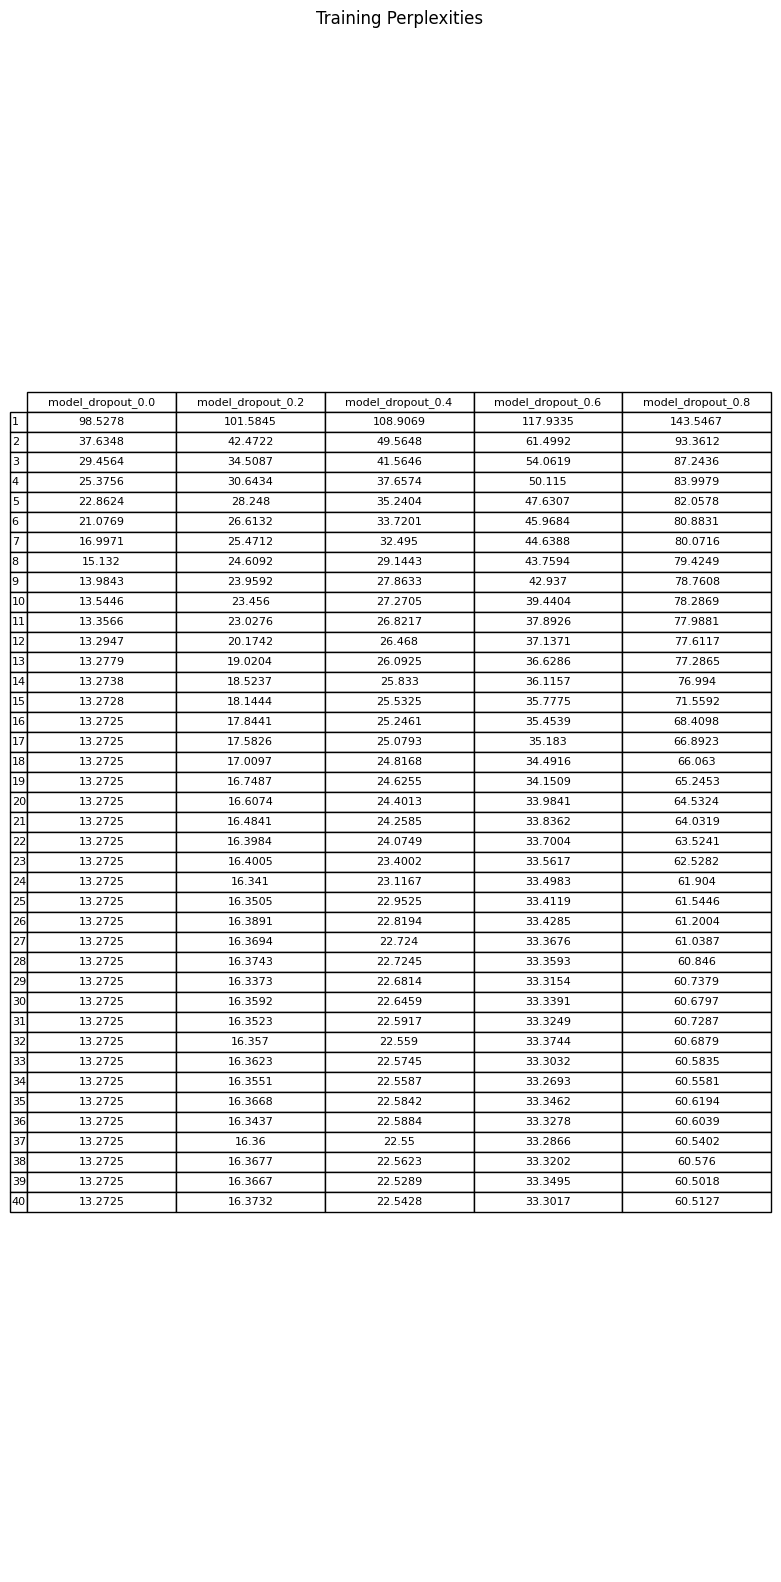

The table this chart was drawn from, first rows:
, model_dropout_0.0, model_dropout_0.6, model_dropout_0.4, model_dropout_0.8, model_dropout_0.2
1, 98.53, 117.9, 108.9, 143.5, 101.6
2, 37.63, 61.5, 49.56, 93.36, 42.47
3, 29.46, 54.06, 41.56, 87.24, 34.51
4, 25.38, 50.12, 37.66, 84, 30.64
5, 22.86, 47.63, 35.24, 82.06, 28.25
6, 21.08, 45.97, 33.72, 80.88, 26.61
7, 17, 44.64, 32.49, 80.07, 25.47
8, 15.13, 43.76, 29.14, 79.42, 24.61
9, 13.98, 42.94, 27.86, 78.76, 23.96
10, 13.54, 39.44, 27.27, 78.29, 23.46
11, 13.36, 37.89, 26.82, 77.99, 23.03
12, 13.29, 37.14, 26.47, 77.61, 20.17
13, 13.28, 36.63, 26.09, 77.29, 19.02
14, 13.27, 36.12, 25.83, 76.99, 18.52
15, 13.27, 35.78, 25.53, 71.56, 18.14
16, 13.27, 35.45, 25.25, 68.41, 17.84
17, 13.27, 35.18, 25.08, 66.89, 17.58
18, 13.27, 34.49, 24.82, 66.06, 17.01
19, 13.27, 34.15, 24.63, 65.25, 16.75
20, 13.27, 33.98, 24.4, 64.53, 16.61
21, 13.27, 33.84, 24.26, 64.03, 16.48
22, 13.27, 33.7, 24.07, 63.52, 16.4
23, 13.27, 33.56, 23.4, 62.53, 16.4
24, 13.27, 33.5, 23.12, 61.9, 16.34
25, 13.27, 33.41, 22.95, 61.54, 16.35
26, 13.27, 33.43, 22.82, 61.2, 16.39
27, 13.27, 33.37, 22.72, 61.04, 16.37
28, 13.27, 33.36, 22.72, 60.85, 16.37
29, 13.27, 33.32, 22.68, 60.74, 16.34
30, 13.27, 33.34, 22.65, 60.68, 16.36
31, 13.27, 33.32, 22.59, 60.73, 16.35
32, 13.27, 33.37, 22.56, 60.69, 16.36
33, 13.27, 33.3, 22.57, 60.58, 16.36
34, 13.27, 33.27, 22.56, 60.56, 16.36
35, 13.27, 33.35, 22.58, 60.62, 16.37
36, 13.27, 33.33, 22.59, 60.6, 16.34
37, 13.27, 33.29, 22.55, 60.54, 16.36
38, 13.27, 33.32, 22.56, 60.58, 16.37
39, 13.27, 33.35, 22.53, 60.5, 16.37
40, 13.27, 33.3, 22.54, 60.51, 16.37
